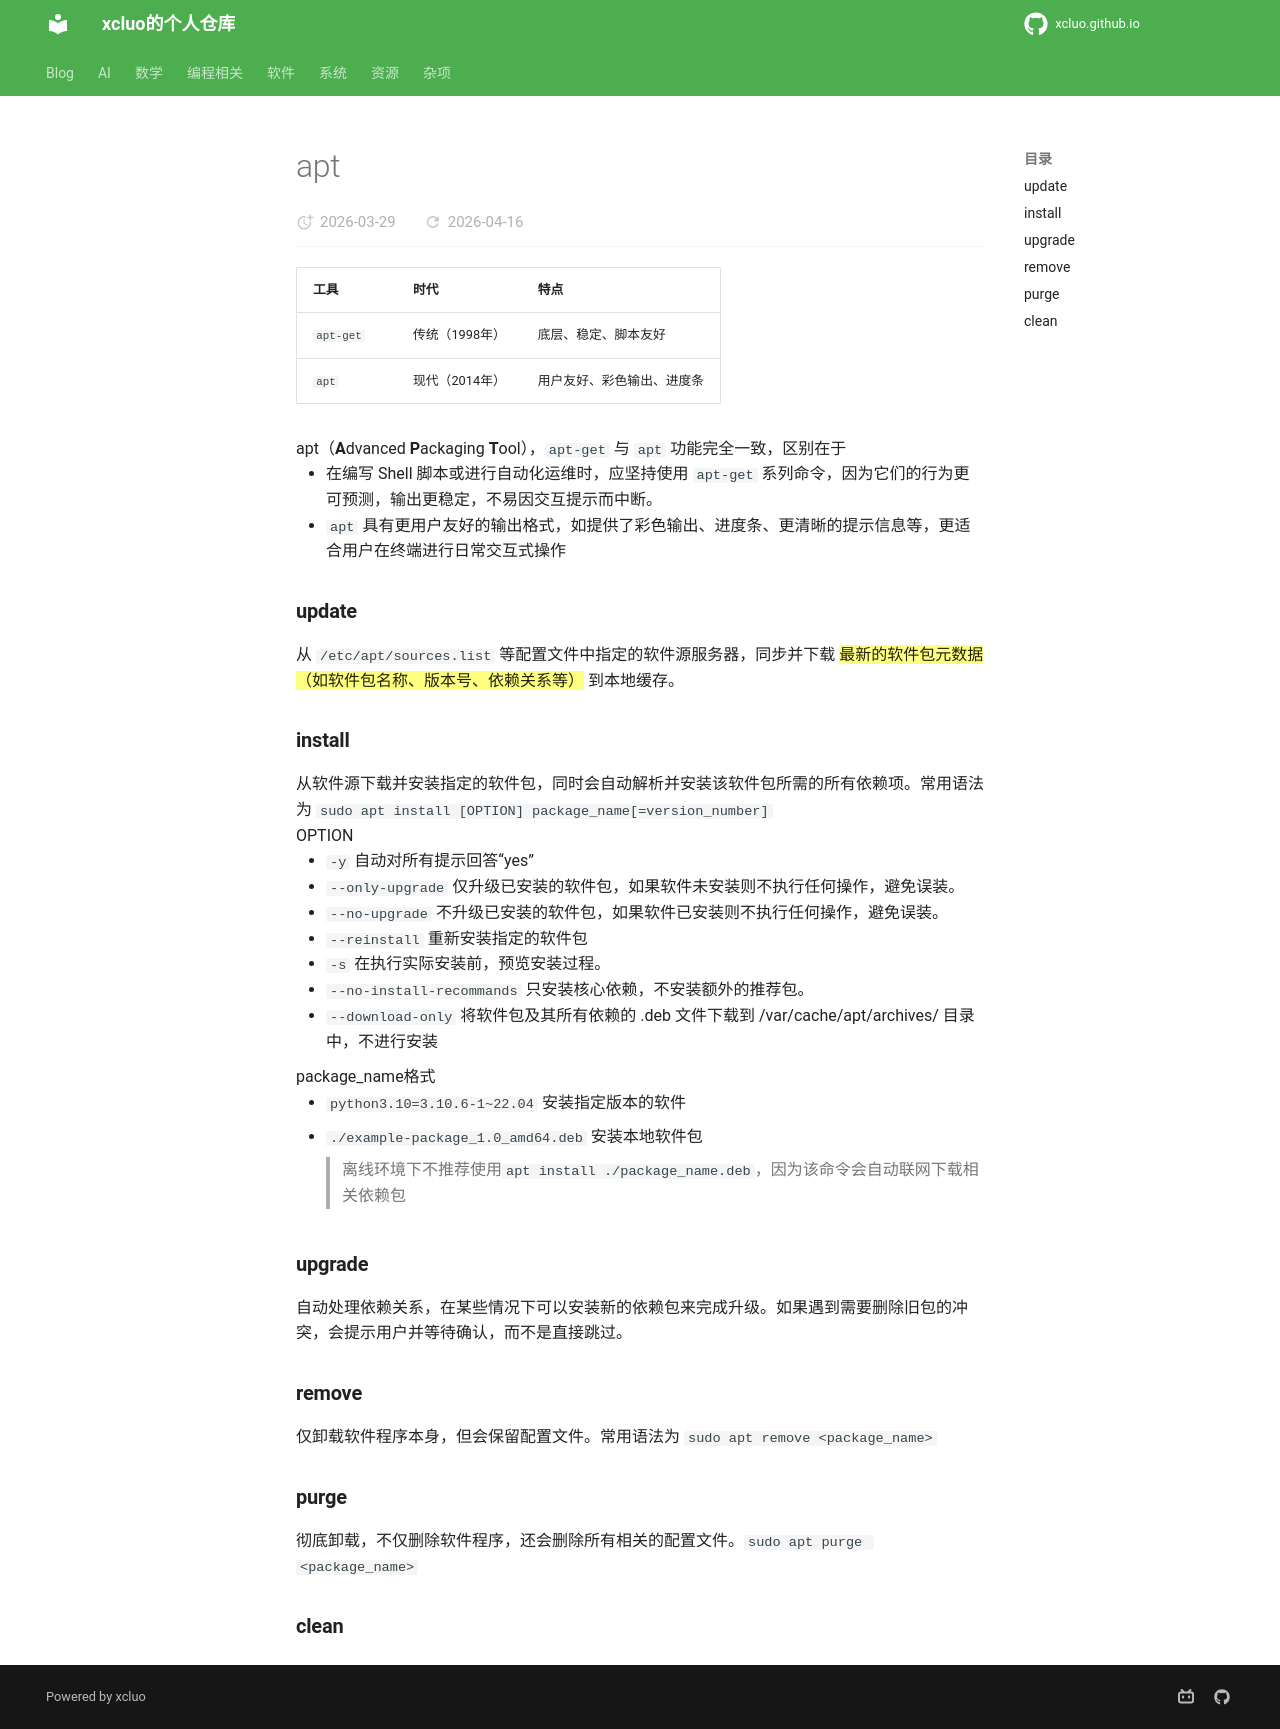

repository: xcluo/xcluo.github.io · page: Programing/Shell/Bash/download_related/apt.html · generator: mkdocs

---
title: "apt"
---

| 工具 | 时代 | 特点 |
| --- | --- | --- |
| `apt-get` | 传统（1998年） | 底层、稳定、脚本友好 |
| `apt` | 现代（2014年） | 用户友好、彩色输出、进度条 |

apt（**A**dvanced **P**ackaging **T**ool），`apt-get` 与 `apt` 功能完全一致，区别在于

- 在编写 Shell 脚本或进行自动化运维时，应坚持使用 `apt-get` 系列命令，因为它们的行为更可预测，输出更稳定，不易因交互提示而中断。
- `apt` 具有更用户友好的输出格式，如提供了彩色输出、进度条、更清晰的提示信息等，更适合用户在终端进行日常交互式操作

### update

从 `/etc/apt/sources.list` 等配置文件中指定的软件源服务器，同步并下载 ==最新的软件包元数据（如软件包名称、版本号、依赖关系等）== 到本地缓存。

### install

从软件源下载并安装指定的软件包，同时会自动解析并安装该软件包所需的所有依赖项。常用语法为 `sudo apt install [OPTION] package_name[=version_number]`

OPTION

- `-y` 自动对所有提示回答“yes”
- `--only-upgrade` 仅升级已安装的软件包，如果软件未安装则不执行任何操作，避免误装。
- `--no-upgrade` 不升级已安装的软件包，如果软件已安装则不执行任何操作，避免误装。
- `--reinstall` 重新安装指定的软件包
- `-s` 在执行实际安装前，预览安装过程。
- `--no-install-recommands` 只安装核心依赖，不安装额外的推荐包。
- `--download-only` 将软件包及其所有依赖的 .deb 文件下载到 /var/cache/apt/archives/ 目录中，不进行安装

package_name格式

- `python3.10=3.10.6-1~22.04` 安装指定版本的软件
- `./example-package_1.0_amd64.deb` 安装本地软件包

    > 离线环境下不推荐使用`apt install ./package_name.deb`，因为该命令会自动联网下载相关依赖包

### upgrade

自动处理依赖关系，在某些情况下可以安装新的依赖包来完成升级。如果遇到需要删除旧包的冲突，会提示用户并等待确认，而不是直接跳过。

### remove

仅卸载软件程序本身，但会保留配置文件。常用语法为 `sudo apt remove <package_name>`

### purge

彻底卸载，不仅删除软件程序，还会删除所有相关的配置文件。`sudo apt purge <package_name>`

### clean
